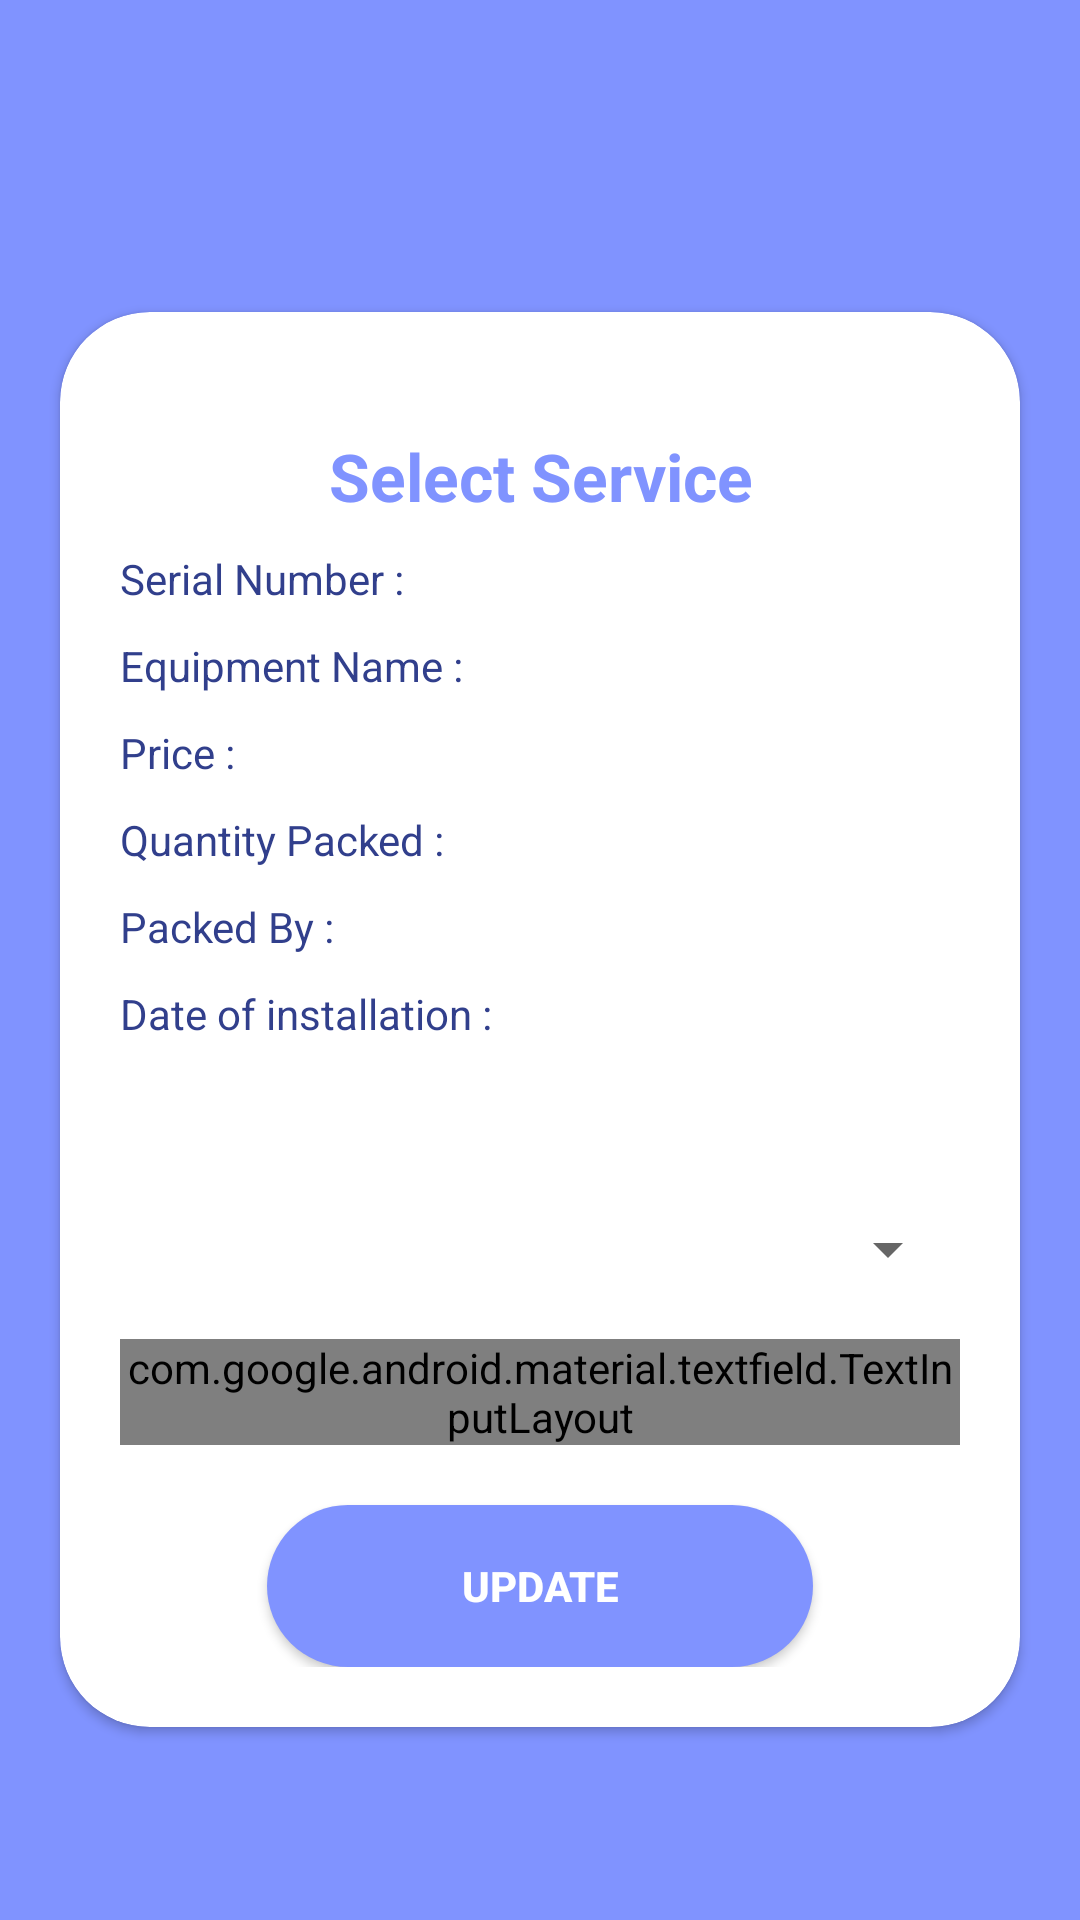

Here is an Android app screen rendered from its layout file. Give the layout XML and the strings, colors and styles it references.
<!-- AndroidManifest.xml: application theme AppTheme -->
<!-- res/layout/activity_update.xml -->
<?xml version="1.0" encoding="utf-8"?>

<RelativeLayout xmlns:android="http://schemas.android.com/apk/res/android"
    xmlns:app="http://schemas.android.com/apk/res-auto"
    xmlns:tools="http://schemas.android.com/tools"
    android:layout_width="match_parent"
    android:background="#8093ff"
    android:layout_height="match_parent">
    <ScrollView
        android:layout_width="match_parent"
        android:layout_height="match_parent">

        <androidx.cardview.widget.CardView
            android:layout_width="match_parent"
            android:layout_height="wrap_content"
            app:cardCornerRadius="30dp"
            android:elevation="5dp"
            android:layout_marginLeft="20dp"
            android:layout_marginRight="20dp"
            android:layout_gravity="center"
            android:layout_marginTop="20dp"
            android:background="#fff">

            <LinearLayout
                style="@style/linearParent"
                android:layout_gravity="center"
                android:padding="@dimen/loginViewsMargin">

                <TextView
                    style="@style/headerTextPrimary"
                    android:text="Select Service"
                    android:layout_marginTop="@dimen/loginViewsMargin"/>
            <LinearLayout
                android:layout_width="match_parent"
                android:layout_height="wrap_content"
                android:orientation="horizontal">

            <LinearLayout
                android:layout_width="150dp"
                android:layout_height="wrap_content"
                android:orientation="vertical"
                android:layout_marginTop="10dp">

                <TextView
                    android:layout_width="match_parent"
                    android:layout_height="wrap_content"
                    android:layout_marginBottom="10sp"
                    android:text="Serial Number :"
                    android:textColor="#313f8c"/>

                <TextView
                    android:id="@+id/n"
                    android:layout_width="match_parent"
                    android:layout_height="wrap_content"
                    android:layout_marginBottom="10sp"
                    android:fontFamily="Times New Roamn"
                    android:text="Equipment Name :"
                    android:textColor="#313f8c"
                    />

                <TextView
                    android:id="@+id/p"
                    android:layout_width="match_parent"
                    android:layout_height="wrap_content"
                    android:layout_marginBottom="10sp"
                    android:fontFamily="Times New Roamn"
                    android:text="Price :"
                    android:textColor="#313f8c"
                    />

                <TextView
                    android:id="@+id/q"
                    android:layout_width="match_parent"
                    android:layout_height="wrap_content"
                    android:layout_marginBottom="10sp"
                    android:fontFamily="Times New Roamn"
                    android:text="Quantity Packed :"
                    android:textColor="#313f8c"
                     />

                <TextView
                    android:id="@+id/b"
                    android:layout_width="match_parent"
                    android:layout_height="wrap_content"
                    android:layout_marginBottom="10sp"
                    android:fontFamily="Times New Roamn"
                    android:text="Packed By :"
                    android:textColor="#313f8c"
                    />

                <TextView
                    android:id="@+id/d"
                    android:layout_width="match_parent"
                    android:layout_height="wrap_content"
                    android:layout_marginBottom="10sp"
                    android:fontFamily="Times New Roamn"
                    android:text="Date of installation :"
                    android:textColor="#313f8c"
                     />

                <TextView
                    android:id="@+id/a"
                    android:layout_width="match_parent"
                    android:layout_height="wrap_content"
                    android:layout_marginBottom="10sp"
                    android:fontFamily="Times New Roamn"
                    android:textColor="#313f8c"
                    />

            </LinearLayout>
                <LinearLayout
                    android:layout_width="wrap_content"
                    android:layout_height="wrap_content"
                    android:orientation="vertical"
                    android:layout_marginTop="10dp">

                    <TextView
                        android:layout_width="match_parent"
                        android:layout_height="wrap_content"
                        android:fontFamily="Times New Roamn"
                        android:textColor="#313f8c"
                        android:layout_marginBottom="10sp"
                        android:id="@+id/serial" />

                    <TextView
                        android:layout_width="match_parent"
                        android:layout_height="wrap_content"
                        android:fontFamily="Times New Roamn"
                        android:layout_marginBottom="10sp"
                        android:id="@+id/name"
                        android:textColor="#313f8c"/>


                    <TextView
                        android:layout_width="match_parent"
                        android:layout_height="wrap_content"
                        android:fontFamily="Times New Roamn"
                        android:layout_marginBottom="10sp"
                        android:id="@+id/price"
                        android:textColor="#313f8c"/>

                    <TextView
                        android:layout_width="match_parent"
                        android:layout_height="wrap_content"
                        android:fontFamily="Times New Roamn"
                        android:layout_marginBottom="10sp"
                        android:id="@+id/qtyp"
                        android:textColor="#313f8c" />
                    <TextView
                        android:layout_width="match_parent"
                        android:layout_height="wrap_content"
                        android:fontFamily="Times New Roamn"
                        android:layout_marginBottom="10sp"
                        android:id="@+id/by"
                        android:textColor="#313f8c" />
                    <TextView
                        android:layout_width="match_parent"
                        android:layout_height="wrap_content"
                        android:fontFamily="Times New Roamn"
                        android:layout_marginBottom="10sp"
                        android:id="@+id/date"
                        android:textColor="#313f8c" />

                    <TextView
                        android:id="@+id/all"
                        android:layout_width="match_parent"
                        android:layout_height="wrap_content"
                        android:layout_marginBottom="10sp"
                        android:fontFamily="Times New Roamn"
                        android:textColor="#313f8c" />

                </LinearLayout>

            </LinearLayout>

                <Spinner
                    android:id="@+id/updatespinner"
                    android:layout_width="match_parent"
                    android:layout_height="40sp"
                    android:layout_marginTop="10dp"/>

                <com.google.android.material.textfield.TextInputLayout
                    style="@style/Widget.MaterialComponents.TextInputLayout.OutlinedBox"
                    android:layout_width="match_parent"
                    android:layout_height="wrap_content"
                    android:id="@+id/desp"
                    android:layout_marginTop="10dp"
                    android:hint="Enter Description">

                    <com.google.android.material.textfield.TextInputEditText
                        android:id="@+id/description"
                        android:layout_width="match_parent"
                        android:layout_height="wrap_content"
                        android:inputType="textMultiLine"
                        android:textColor="#000"/>
                </com.google.android.material.textfield.TextInputLayout>

                <Button
                    style="@style/loginButton"
                    android:id="@+id/update"
                    android:text="Update"
                    android:layout_gravity="center_horizontal"
                    android:layout_marginTop="@dimen/loginViewsMargin"/>

            </LinearLayout>

        </androidx.cardview.widget.CardView>

    </ScrollView>

</RelativeLayout>
<!-- resources referenced by this layout -->
<resources>
  <dimen name="loginViewsMargin">20dp</dimen>
  <style name="headerTextPrimary" parent="headerText">
          <item name="android:textColor">@color/primaryTextColor</item>
      </style>
  <style name="linearParent" parent="parent">
          <item name="android:orientation">vertical</item>
      </style>
  <style name="loginButton" parent="viewParent">
          <item name="android:background">@drawable/login_button_bk</item>
          <item name="android:textColor">@color/whiteTextColor</item>
          <item name="android:textStyle">bold</item>
      </style>
  <style name="AppTheme" parent="Theme.AppCompat.Light.DarkActionBar">
          
          <item name="colorPrimary">@color/colorPrimary</item>
          <item name="colorPrimaryDark">@color/colorPrimaryDark</item>
          <item name="colorAccent">@color/colorAccent</item>
  
  
  
  
  
  
  
  
  
          <item name="scrimBackground">@color/mtrl_scrim_color</item>
          <item name="textAppearanceHeadline1">@style/TextAppearance.MaterialComponents.Headline1</item>
          <item name="textAppearanceHeadline2">@style/TextAppearance.MaterialComponents.Headline2</item>
          <item name="textAppearanceHeadline3">@style/TextAppearance.MaterialComponents.Headline3</item>
          <item name="textAppearanceHeadline4">@style/TextAppearance.MaterialComponents.Headline4</item>
          <item name="textAppearanceHeadline5">@style/TextAppearance.MaterialComponents.Headline5</item>
          <item name="textAppearanceHeadline6">@style/TextAppearance.MaterialComponents.Headline6</item>
          <item name="textAppearanceSubtitle1">@style/TextAppearance.MaterialComponents.Subtitle1</item>
          <item name="textAppearanceSubtitle2">@style/TextAppearance.MaterialComponents.Subtitle2</item>
          <item name="textAppearanceBody1">@style/TextAppearance.MaterialComponents.Body1</item>
          <item name="textAppearanceBody2">@style/TextAppearance.MaterialComponents.Body2</item>
          <item name="textAppearanceCaption">@style/TextAppearance.MaterialComponents.Caption</item>
          <item name="textAppearanceButton">@style/TextAppearance.MaterialComponents.Button</item>
          <item name="textAppearanceOverline">@style/TextAppearance.MaterialComponents.Overline</item>
  
      </style>
  <style name="headerText" parent="parent">
          <item name="android:textSize">@dimen/headerTextSize</item>
          <item name="android:textAlignment">center</item>
          <item name="android:textColor">@color/whiteTextColor</item>
          <item name="android:textStyle">bold</item>
      </style>
  <color name="primaryTextColor">#8093ff</color>
  <style name="parent">
          <item name="android:layout_width">match_parent</item>
          <item name="android:layout_height">wrap_content</item>
      </style>
  <style name="viewParent">
          <item name="android:layout_width">wrap_content</item>
          <item name="android:layout_height">wrap_content</item>
      </style>
  <!-- drawable login_button_bk (drawable) -->
  <?xml version="1.0" encoding="utf-8"?>
  
  <shape xmlns:android="http://schemas.android.com/apk/res/android" android:shape="rectangle" >
      <corners
          android:bottomLeftRadius="27dp"
          android:bottomRightRadius="27dp"
          android:topLeftRadius="27dp"
          android:topRightRadius="27dp"
          />
      <solid
          android:color="#8093ff"
          />
      <size
          android:width="182dp"
          android:height="54dp"
          />
  </shape>
  <color name="whiteTextColor">#fff</color>
  <color name="colorPrimary">#313f8c</color>
  <color name="colorPrimaryDark">#3F51B5</color>
  <color name="colorAccent">#242e66</color>
  <dimen name="headerTextSize">22sp</dimen>
</resources>
